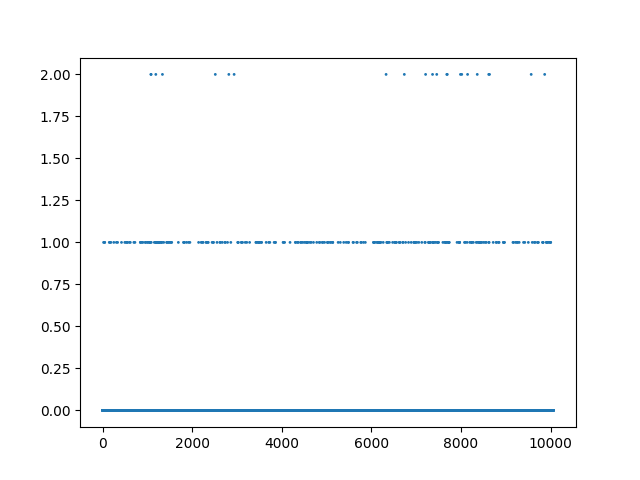

The table this chart was drawn from, first rows:
, date, action
0, 2021-10-25 00:13:00+00:00, 0
1, 2021-10-25 00:14:00+00:00, 0
2, 2021-10-25 00:15:00+00:00, 0
3, 2021-10-25 00:16:00+00:00, 0
4, 2021-10-25 00:17:00+00:00, 0
5, 2021-10-25 00:18:00+00:00, 0
6, 2021-10-25 00:19:00+00:00, 0
7, 2021-10-25 00:20:00+00:00, 0
8, 2021-10-25 00:21:00+00:00, 0
9, 2021-10-25 00:22:00+00:00, 0
10, 2021-10-25 00:23:00+00:00, 0
11, 2021-10-25 00:24:00+00:00, 0
12, 2021-10-25 00:25:00+00:00, 0
13, 2021-10-25 00:26:00+00:00, 0
14, 2021-10-25 00:27:00+00:00, 0
15, 2021-10-25 00:28:00+00:00, 0
16, 2021-10-25 00:29:00+00:00, 0
17, 2021-10-25 00:30:00+00:00, 0
18, 2021-10-25 00:31:00+00:00, 0
19, 2021-10-25 00:32:00+00:00, 0
20, 2021-10-25 00:33:00+00:00, 0
21, 2021-10-25 00:34:00+00:00, 0
22, 2021-10-25 00:35:00+00:00, 0
23, 2021-10-25 00:36:00+00:00, 1
24, 2021-10-25 00:37:00+00:00, 0
25, 2021-10-25 00:38:00+00:00, 0
26, 2021-10-25 00:39:00+00:00, 0
27, 2021-10-25 00:40:00+00:00, 0
28, 2021-10-25 00:41:00+00:00, 0
29, 2021-10-25 00:42:00+00:00, 0
30, 2021-10-25 00:43:00+00:00, 0
31, 2021-10-25 00:44:00+00:00, 0
32, 2021-10-25 00:45:00+00:00, 0
33, 2021-10-25 00:46:00+00:00, 0
34, 2021-10-25 00:47:00+00:00, 0
35, 2021-10-25 00:48:00+00:00, 0
36, 2021-10-25 00:49:00+00:00, 0
37, 2021-10-25 00:50:00+00:00, 0
38, 2021-10-25 00:51:00+00:00, 0
39, 2021-10-25 00:52:00+00:00, 0
40, 2021-10-25 00:53:00+00:00, 0
41, 2021-10-25 00:54:00+00:00, 0
42, 2021-10-25 00:55:00+00:00, 0
43, 2021-10-25 00:56:00+00:00, 1
44, 2021-10-25 00:57:00+00:00, 0
45, 2021-10-25 00:58:00+00:00, 0
46, 2021-10-25 00:59:00+00:00, 0
47, 2021-10-25 01:00:00+00:00, 0
48, 2021-10-25 01:01:00+00:00, 0
49, 2021-10-25 01:02:00+00:00, 1
50, 2021-10-25 01:03:00+00:00, 0
51, 2021-10-25 01:04:00+00:00, 0
52, 2021-10-25 01:05:00+00:00, 0
53, 2021-10-25 01:06:00+00:00, 0
54, 2021-10-25 01:07:00+00:00, 0
55, 2021-10-25 01:08:00+00:00, 0
56, 2021-10-25 01:09:00+00:00, 0
57, 2021-10-25 01:10:00+00:00, 0
58, 2021-10-25 01:11:00+00:00, 0
59, 2021-10-25 01:12:00+00:00, 0
... 10,006 more rows
